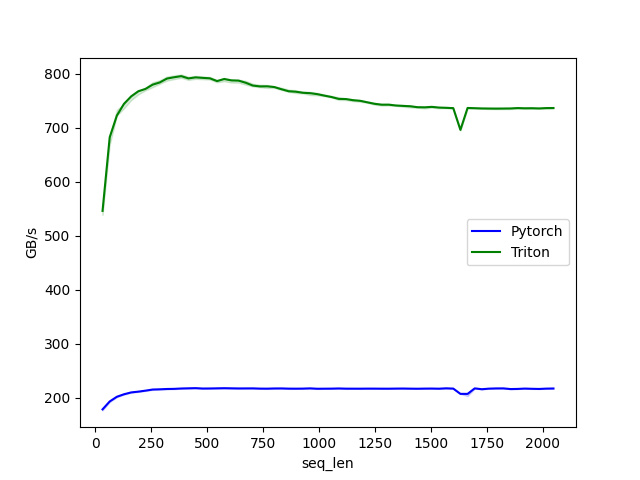

The data file committed next to this chart (first rows):
seq_len, Pytorch, Triton
32.0, 178.1, 546.1
64.0, 192.8, 682.7
96.0, 201.4, 722.8
128.0, 206.1, 744.7
160.0, 209.5, 758.5
192.0, 211.0, 768.0
224.0, 212.8, 772.3
256.0, 214.9, 780.2
288.0, 215.3, 784.3
320.0, 215.9, 791.5
352.0, 216.1, 793.9
384.0, 216.8, 796.0
416.0, 217.1, 791.8
448.0, 217.4, 793.7
480.0, 216.7, 792.8
512.0, 216.8, 792.0
544.0, 217.1, 786.8
576.0, 217.3, 790.6
608.0, 217.1, 788.1
640.0, 216.9, 787.7
672.0, 216.9, 783.7
704.0, 217.0, 778.5
736.0, 216.6, 777.0
768.0, 216.5, 777.1
800.0, 216.8, 775.8
832.0, 216.9, 771.7
864.0, 216.5, 768.0
896.0, 216.4, 767.1
928.0, 216.6, 765.1
960.0, 217.0, 764.4
992.0, 216.3, 762.6
1024, 216.4, 759.8
1056, 216.5, 757.2
1088, 216.8, 753.8
1120, 216.5, 753.5
1152, 216.4, 751.4
1184, 216.4, 750.3
1216, 216.6, 747.4
1248, 216.5, 744.7
1280, 216.4, 743.0
1312, 216.4, 743.1
1344, 216.6, 741.5
1376, 216.7, 740.8
1408, 216.5, 740.1
1440, 216.3, 738.4
1472, 216.6, 738.2
1504, 216.7, 739.0
1536, 216.4, 737.7
1568, 217.1, 737.2
1600, 216.6, 736.7
1632, 206.8, 696.3
1664, 206.8, 737.0
1696, 217.0, 736.5
1728, 215.4, 736.1
1760, 216.5, 735.9
1792, 216.9, 735.8
1824, 217.0, 735.9
1856, 215.8, 736.1
1888, 216.0, 736.8
1920, 216.6, 736.4
... 4 more rows
